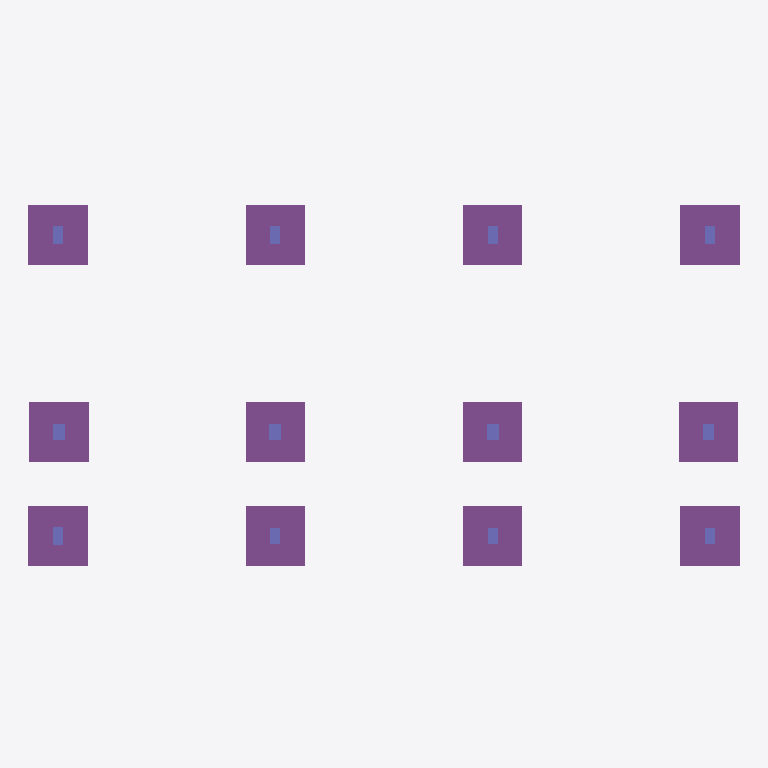
Plan cut of the same IFC building model at storey 'Level -1' (level -1.60 m, cut at -0.20 m), seen from above with north up, elements coloured by IFC class: 12 footings (purple), 12 columns (violet). Cut surfaces are drawn darker.
Extent 17.9 m × 9.7 m × 7.7 m (x, y, z). Storeys (4): Level -1 at -1.60 m; Level 0 at 0.00 m; Level 1 at 2.80 m; Level 2 at 5.60 m. Elements (89): 51 IfcBeam, 24 IfcColumn, 12 IfcFooting, 2 IfcSlab.

HEADER;
FILE_DESCRIPTION(('ViewDefinition [ReferenceView_V1.2]','RevitIdentifiers [VersionGUID: 013e09cf-ae2f-49d6-b1b0-81c030039711, NumberOfSaves: 11]','CoordinateReference [CoordinateBase: Shared Coordinates, ProjectSite: Default Site]','ExchangeRequirement [Structural]'),'2;1');
FILE_NAME('CASA TIPO 11111.ifc','2025-04-27T22:13:42',(''),(''),'ODA IFC SDK 22.8','22.1.70.9 - IFC 22.7.0.0 - Default UI','');
FILE_SCHEMA(('IFC4'));
ENDSEC;
DATA;
#107=IFCPROJECT('1cURdUbjDEJhIrZK9L51$M',#20,'Project Number',$,$,'Project Name','Project Status',(#102),#99);
#128=IFCSITE('1cURdUbjDEJhIrZK9L51$K',#20,'Default',$,$,#127,$,$,.ELEMENT.,$,$,$,$,$);
#110=IFCBUILDING('1cURdUbjDEJhIrZK9L51$N',#20,'',$,$,#16,$,'',.ELEMENT.,$,$,$);
#114=IFCBUILDINGSTOREY('1cURdUbjDEJhIrZKAgxRm_',#20,'Level -1',$,'Level:8mm Head',#113,$,'Level -1',.ELEMENT.,-1600.0);
#117=IFCBUILDINGSTOREY('1cURdUbjDEJhIrZKAgxRmf',#20,'Level 0',$,'Level:8mm Head',#116,$,'Level 0',.ELEMENT.,0.0);
#121=IFCBUILDINGSTOREY('1cURdUbjDEJhIrZKAgxRms',#20,'Level 1',$,'Level:8mm Head',#120,$,'Level 1',.ELEMENT.,2800.0);
#125=IFCBUILDINGSTOREY('1cURdUbjDEJhIrZKAgxRm$',#20,'Level 2',$,'Level:8mm Head',#124,$,'Level 2',.ELEMENT.,5600.0);
#1726=IFCFOOTING('0Gix$5zP91PObkzryQgbeH',#20,'M_Footing-Rectangular:1500x1500:419767',$,'M_Footing-Rectangular:1500x1500',#1725,#1722,'419767',.NOTDEFINED.);
#1428=IFCFOOTING('0Gix$5zP91PObkzryQgbec',#20,'M_Footing-Rectangular:1500x1500:419712',$,'M_Footing-Rectangular:1500x1500',#1427,#1424,'419712',.NOTDEFINED.);
#1510=IFCFOOTING('0Gix$5zP91PObkzryQgbef',#20,'M_Footing-Rectangular:1500x1500:419727',$,'M_Footing-Rectangular:1500x1500',#1509,#1506,'419727',.NOTDEFINED.);
#1645=IFCFOOTING('0Gix$5zP91PObkzryQgbeE',#20,'M_Footing-Rectangular:1500x1500:419752',$,'M_Footing-Rectangular:1500x1500',#1644,#1641,'419752',.NOTDEFINED.);
#1537=IFCFOOTING('0Gix$5zP91PObkzryQgbeo',#20,'M_Footing-Rectangular:1500x1500:419732',$,'M_Footing-Rectangular:1500x1500',#1536,#1533,'419732',.NOTDEFINED.);
#1699=IFCFOOTING('0Gix$5zP91PObkzryQgbeK',#20,'M_Footing-Rectangular:1500x1500:419762',$,'M_Footing-Rectangular:1500x1500',#1698,#1695,'419762',.NOTDEFINED.);
#1672=IFCFOOTING('0Gix$5zP91PObkzryQgbeB',#20,'M_Footing-Rectangular:1500x1500:419757',$,'M_Footing-Rectangular:1500x1500',#1671,#1668,'419757',.NOTDEFINED.);
#1618=IFCFOOTING('0Gix$5zP91PObkzryQgbe5',#20,'M_Footing-Rectangular:1500x1500:419747',$,'M_Footing-Rectangular:1500x1500',#1617,#1614,'419747',.NOTDEFINED.);
#1456=IFCFOOTING('0Gix$5zP91PObkzryQgbeZ',#20,'M_Footing-Rectangular:1500x1500:419717',$,'M_Footing-Rectangular:1500x1500',#1455,#1452,'419717',.NOTDEFINED.);
#1483=IFCFOOTING('0Gix$5zP91PObkzryQgbei',#20,'M_Footing-Rectangular:1500x1500:419722',$,'M_Footing-Rectangular:1500x1500',#1482,#1479,'419722',.NOTDEFINED.);
#1564=IFCFOOTING('0Gix$5zP91PObkzryQgbe$',#20,'M_Footing-Rectangular:1500x1500:419737',$,'M_Footing-Rectangular:1500x1500',#1563,#1560,'419737',.NOTDEFINED.);
#1591=IFCFOOTING('0Gix$5zP91PObkzryQgbeu',#20,'M_Footing-Rectangular:1500x1500:419742',$,'M_Footing-Rectangular:1500x1500',#1590,#1587,'419742',.NOTDEFINED.);
#395=IFCCOLUMN('2e3KIcTBT93wdBtSLDrM6B',#20,'M_Concrete-Rectangular-Column:300 x 400 mm2:418173',$,'M_Concrete-Rectangular-Column:300 x 400 mm2',#394,#391,'418173',.COLUMN.);
#431=IFCCOLUMN('2e3KIcTBT93wdBtSLDrM4N',#20,'M_Concrete-Rectangular-Column:300 x 400 mm2:418273',$,'M_Concrete-Rectangular-Column:300 x 400 mm2',#430,#427,'418273',.COLUMN.);
#858=IFCCOLUMN('2e3KIcTBT93wdBtSLDrMN3',#20,'M_Concrete-Rectangular-Column:300 x 400 mm2:419125',$,'M_Concrete-Rectangular-Column:300 x 400 mm2',#857,#854,'419125',.COLUMN.);
#156=IFCCOLUMN('1YMpECnoXAAgd3TsblgkPk',#20,'M_Concrete-Rectangular-Column:250 x 450 mm2:416794',$,'M_Concrete-Rectangular-Column:250 x 450 mm2',#155,#152,'416794',.COLUMN.);
#195=IFCCOLUMN('1YMpECnoXAAgd3TsblgkPe',#20,'M_Concrete-Rectangular-Column:250 x 450 mm2:416796',$,'M_Concrete-Rectangular-Column:250 x 450 mm2',#194,#191,'416796',.COLUMN.);
#266=IFCCOLUMN('1YMpECnoXAAgd3TsblgkPG',#20,'M_Concrete-Rectangular-Column:250 x 450 mm2:416804',$,'M_Concrete-Rectangular-Column:250 x 450 mm2',#265,#262,'416804',.COLUMN.);
#696=IFCCOLUMN('2e3KIcTBT93wdBtSLDrMNH',#20,'M_Concrete-Rectangular-Column:250 x 450 mm2:419111',$,'M_Concrete-Rectangular-Column:250 x 450 mm2',#695,#692,'419111',.COLUMN.);
#1031=IFCCOLUMN('2e3KIcTBT93wdBtSLDrMMH',#20,'M_Concrete-Rectangular-Column:250 x 450 mm2:419175',$,'M_Concrete-Rectangular-Column:250 x 450 mm2',#1030,#1027,'419175',.COLUMN.);
#1204=IFCCOLUMN('2e3KIcTBT93wdBtSLDrMM5',#20,'M_Concrete-Rectangular-Column:300 x 400 mm2:419187',$,'M_Concrete-Rectangular-Column:300 x 400 mm2',#1203,#1200,'419187',.COLUMN.);
#230=IFCCOLUMN('1YMpECnoXAAgd3TsblgkPM',#20,'M_Concrete-Rectangular-Column:250 x 400 mm:416802',$,'M_Concrete-Rectangular-Column:250 x 400 mm',#229,#226,'416802',.COLUMN.);
#731=IFCCOLUMN('2e3KIcTBT93wdBtSLDrMNV',#20,'M_Concrete-Rectangular-Column:250 x 400 mm:419113',$,'M_Concrete-Rectangular-Column:250 x 400 mm',#730,#727,'419113',.COLUMN.);
#1066=IFCCOLUMN('2e3KIcTBT93wdBtSLDrMMV',#20,'M_Concrete-Rectangular-Column:250 x 400 mm:419177',$,'M_Concrete-Rectangular-Column:250 x 400 mm',#1065,#1062,'419177',.COLUMN.);
ENDSEC;